Run: headless pygame with SDL's dummy video driver; simulated clock (each Clock.tick advances the game by its frame time, no real sleeping); random seed 0; keys injected as events and as key.get_pressed() state; no mouse input.
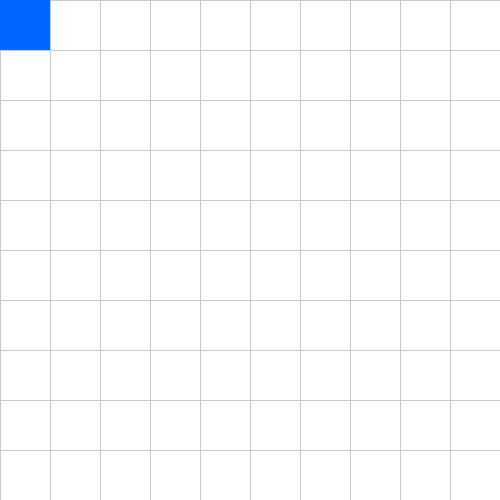
Frame 1 of 4 · flips 1–60 · no input
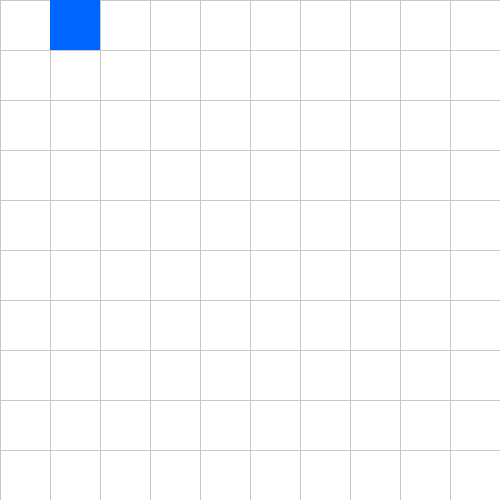
Frame 2 of 4 · flips 61–180 · tapped SPACE, RETURN · held RIGHT (→), D
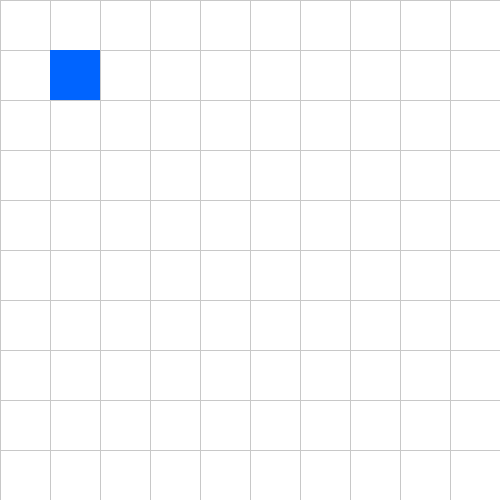
Frame 3 of 4 · flips 181–300 · held DOWN (↓), S
Frame 4 of 4 · flips 301–420 · held LEFT (←), A, UP (↑), W · screen same as frame 1, image omitted

The pygame program that drew these frames:

import pygame
import sys

# pygame ishga tushirish
pygame.init()

# Oyna sozlamalari
WIDTH, HEIGHT = 500, 500
CELL_SIZE = 50
ROWS = COLS = 10

screen = pygame.display.set_mode((WIDTH, HEIGHT))
pygame.display.set_caption("Hello my game")

clock = pygame.time.Clock()

# Ranglar
WHITE = (255, 255, 255)
GRAY = (200, 200, 200)
BLUE = (0, 100, 255)

# O‘yinchi boshlang‘ich joyi (katak bo‘yicha)
player_x = 0
player_y = 0

def draw_grid():
    for x in range(0, WIDTH, CELL_SIZE):
        pygame.draw.line(screen, GRAY, (x, 0), (x, HEIGHT))
    for y in range(0, HEIGHT, CELL_SIZE):
        pygame.draw.line(screen, GRAY, (0, y), (WIDTH, y))

# Asosiy o‘yin sikli
while True:
    for event in pygame.event.get():
        if event.type == pygame.QUIT:
            pygame.quit()
            sys.exit()

        if event.type == pygame.KEYDOWN:
            if event.key == pygame.K_LEFT and player_x > 0:
                player_x -= 1
            if event.key == pygame.K_RIGHT and player_x < COLS - 1:
                player_x += 1
            if event.key == pygame.K_UP and player_y > 0:
                player_y -= 1
            if event.key == pygame.K_DOWN and player_y < ROWS - 1:
                player_y += 1

    # Chizish
    screen.fill(WHITE)
    draw_grid()

    # O‘yinchi (kvadrat)
    pygame.draw.rect(
        screen,
        BLUE,
        (player_x * CELL_SIZE, player_y * CELL_SIZE, CELL_SIZE, CELL_SIZE)
    )

    pygame.display.update()
    clock.tick(60)
